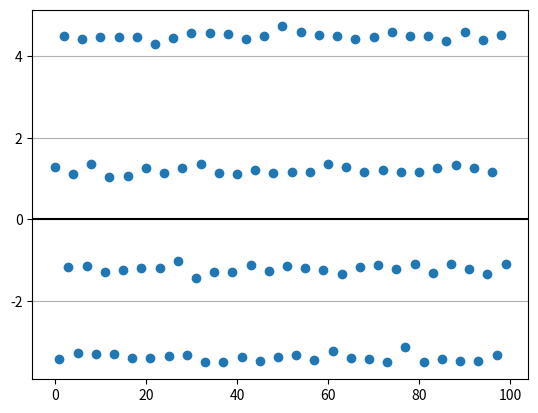

The script that saved this image:
import numpy as np
import matplotlib.pyplot as plt
pi = np.pi

# PARAMETERS
TIME_VECTOR_SIZE = 60
AMPL_VECTOR = (1.2, -3.4, 4.5, -1.2)
ampls = []
errors = []
NOISE_DEVIATION=0.5
TRANSMISION_NR = 100
for i in range (TRANSMISION_NR):
    amp = AMPL_VECTOR[i%4]
    # CALCULATION
    t = np.linspace(0, 2*pi,TIME_VECTOR_SIZE, endpoint=False)

    # modulation
    Carrier = np.sin(t)

    Tx = amp * Carrier
    noise = np.random.normal(0,NOISE_DEVIATION,TIME_VECTOR_SIZE)
    Tx = Tx + noise

    # channel
    Rx= Tx

    # demodulation



    # decode amplitude and append it to list
    # use as many code rows as you need
    #t = np.linspace(0, 2 * pi, TIME_VECTOR_SIZE, endpoint=False)
    Ref = np.sin(t)
    dot = np.dot(Ref, Rx)
    ampl = float(2 / TIME_VECTOR_SIZE * dot)
    ampls.append(ampl)

    # PRESENTATION

    #   Tx plot
    # plt.plot(Tx)
    # plt.axhline(y=0,color='black')
    # plt.grid(axis='y')
    # plt.show()

    #

plt.plot(ampls, '.',markersize=12)
plt.axhline(y=0,color='black')
plt.grid(axis='y')
plt.show()


